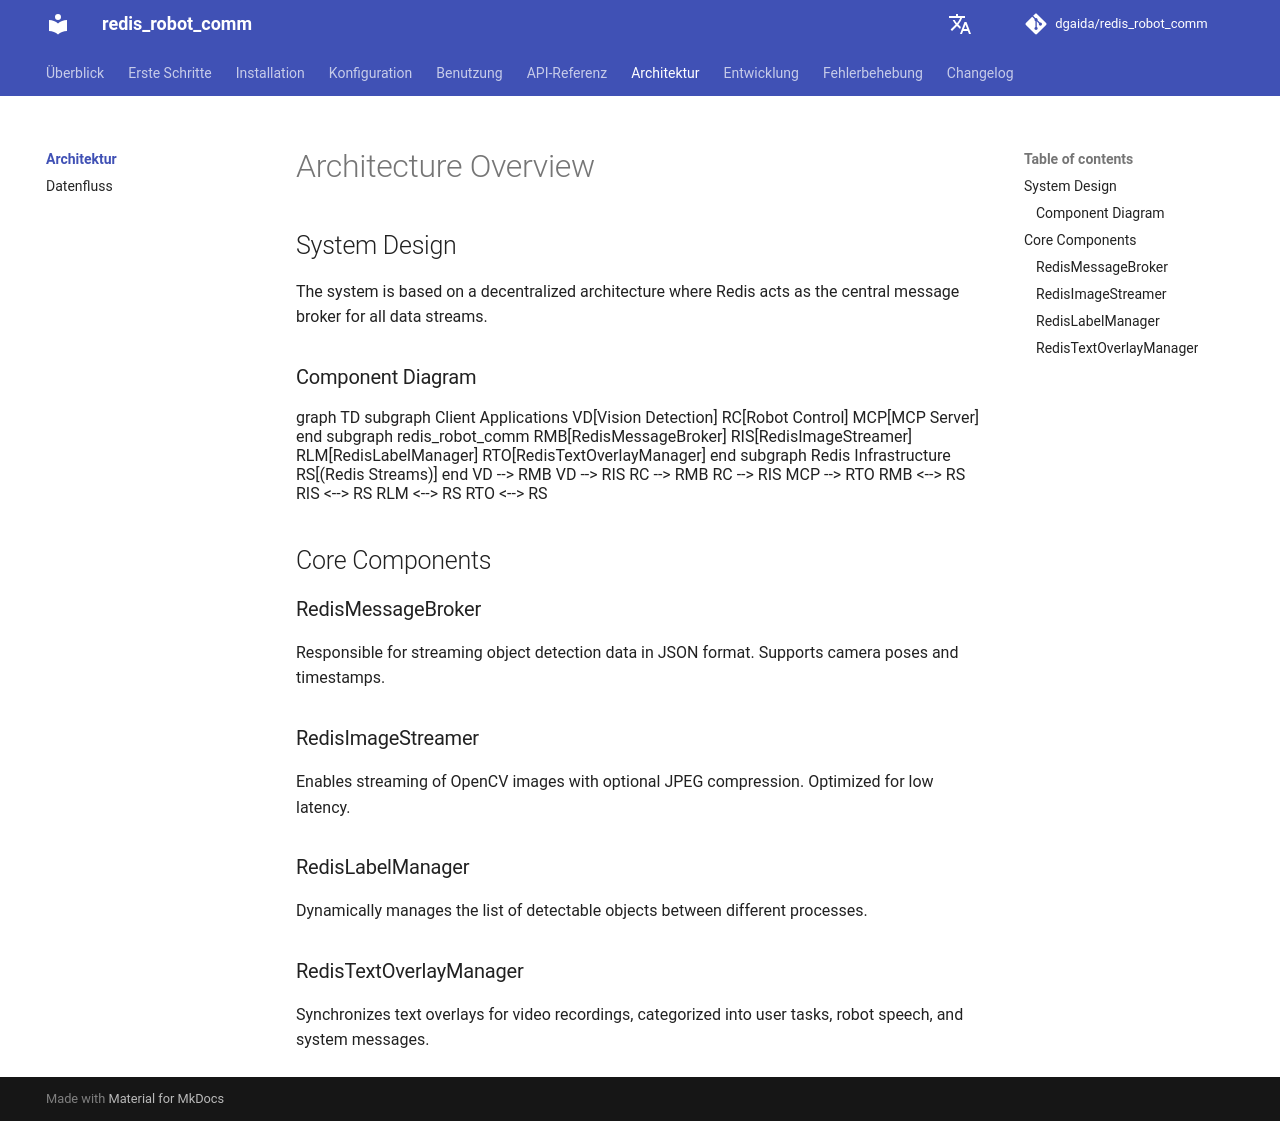

repository: dgaida/redis_robot_comm · page: dev/en/architecture/index.html · generator: mkdocs

# Architecture Overview

## System Design

The system is based on a decentralized architecture where Redis acts as the central message broker for all data streams.

### Component Diagram

```mermaid
graph TD
    subgraph Client Applications
        VD[Vision Detection]
        RC[Robot Control]
        MCP[MCP Server]
    end

    subgraph redis_robot_comm
        RMB[RedisMessageBroker]
        RIS[RedisImageStreamer]
        RLM[RedisLabelManager]
        RTO[RedisTextOverlayManager]
    end

    subgraph Redis Infrastructure
        RS[(Redis Streams)]
    end

    VD --> RMB
    VD --> RIS
    RC --> RMB
    RC --> RIS
    MCP --> RTO

    RMB <--> RS
    RIS <--> RS
    RLM <--> RS
    RTO <--> RS
```

## Core Components

### RedisMessageBroker
Responsible for streaming object detection data in JSON format. Supports camera poses and timestamps.

### RedisImageStreamer
Enables streaming of OpenCV images with optional JPEG compression. Optimized for low latency.

### RedisLabelManager
Dynamically manages the list of detectable objects between different processes.

### RedisTextOverlayManager
Synchronizes text overlays for video recordings, categorized into user tasks, robot speech, and system messages.
